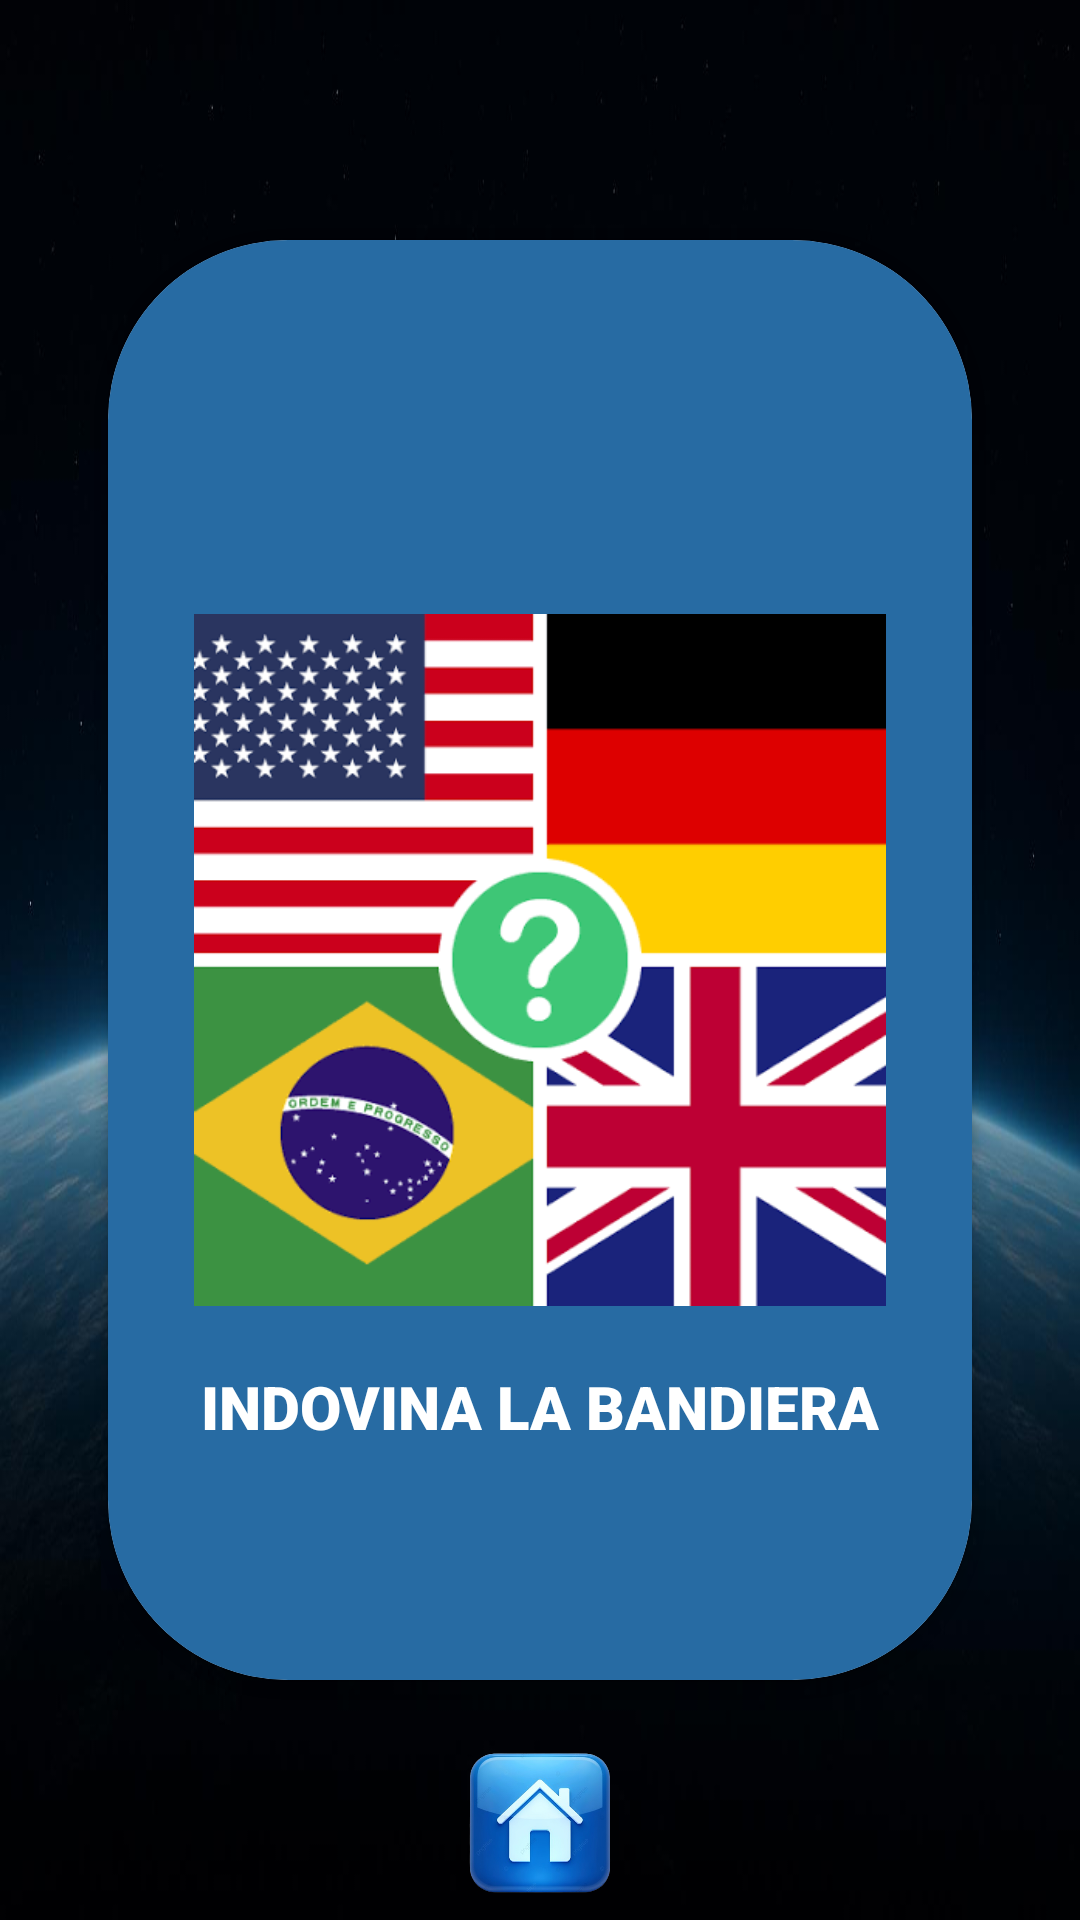

Reconstruct the res/layout file that produces this screen, plus the resources it refers to.
<!-- AndroidManifest.xml: application theme Theme.MyApplication -->
<!-- res/layout/fragquiz_layout.xml -->
<?xml version="1.0" encoding="utf-8"?>
<androidx.constraintlayout.widget.ConstraintLayout xmlns:android="http://schemas.android.com/apk/res/android"
    xmlns:tools="http://schemas.android.com/tools"
    android:layout_width="match_parent"
    android:layout_height="match_parent"
    xmlns:app="http://schemas.android.com/apk/res-auto"
    tools:context=".FragQuiz"
    android:background="@drawable/fotospazio">


    <androidx.cardview.widget.CardView
        android:id="@+id/indovina_bandiera"
        android:layout_width="0dp"
        android:layout_height="0dp"
        app:layout_constraintWidth_percent="0.80"
        app:layout_constraintHeight_percent="0.75"
        app:cardCornerRadius="60dp"
        app:layout_constraintStart_toStartOf="parent"
        app:layout_constraintTop_toTopOf="parent"
        app:layout_constraintEnd_toEndOf="parent"
        app:layout_constraintBottom_toBottomOf="parent"
        android:clickable="true"
        android:focusable="true"
        android:foreground="?android:attr/selectableItemBackground"
        >
     <androidx.constraintlayout.widget.ConstraintLayout
         android:layout_width="match_parent"
         android:layout_height="match_parent"
         android:background="#276BA3"

         >
        <ImageView
            android:id="@+id/bandiere"
            android:layout_width="0dp"
            android:layout_height="0dp"
            app:layout_constraintWidth_percent="0.80"
            app:layout_constraintDimensionRatio="1:1"
            android:src="@drawable/immagine_indovina_bandiera"
            app:layout_constraintStart_toStartOf="parent"
            app:layout_constraintTop_toTopOf="parent"
            app:layout_constraintEnd_toEndOf="parent"
            app:layout_constraintBottom_toBottomOf="parent"

            />

         <TextView
             android:id="@+id/testo"
             android:layout_width="wrap_content"
             android:layout_height="wrap_content"
             android:fontFamily="sans-serif-black"
             android:text="INDOVINA LA BANDIERA"
             android:textColor="@color/white"
             android:textSize="20sp"
             app:layout_constraintEnd_toEndOf="parent"
             app:layout_constraintStart_toStartOf="parent"
             android:layout_marginTop="20dp"
             app:layout_constraintTop_toBottomOf="@id/bandiere" />



     </androidx.constraintlayout.widget.ConstraintLayout>
    </androidx.cardview.widget.CardView>
    <ImageView
        android:id="@+id/freccia_avanti"
        android:layout_width="0dp"
        android:layout_height="0dp"
        app:layout_constraintWidth_percent="0.13"
        app:layout_constraintDimensionRatio="1:1"
        app:layout_constraintEnd_toEndOf="parent"
        app:layout_constraintTop_toTopOf="parent"
        app:layout_constraintBottom_toBottomOf="parent"
        android:src="@drawable/freccia_avanti"
        />
    <ImageView
        android:id="@+id/freccia_indietro"
        android:layout_width="0dp"
        android:layout_height="0dp"
        app:layout_constraintWidth_percent="0.13"
        app:layout_constraintDimensionRatio="1:1"
        app:layout_constraintStart_toStartOf="parent"
        app:layout_constraintTop_toTopOf="parent"
        app:layout_constraintBottom_toBottomOf="parent"
        android:src="@drawable/freccia_indietro"
        />
    <ImageView
        android:id="@+id/icona_home"
        android:layout_width="0dp"
        android:layout_height="0dp"
        app:layout_constraintWidth_percent="0.40"
        app:layout_constraintHeight_percent="0.10"
        android:src="@drawable/immagine_home"
        app:layout_constraintStart_toStartOf="parent"
        app:layout_constraintEnd_toEndOf="parent"
        app:layout_constraintBottom_toBottomOf="parent"
        />

</androidx.constraintlayout.widget.ConstraintLayout>
<!-- resources referenced by this layout -->
<resources>
  <!-- drawable fotospazio: jpeg bitmap (drawable, 44919 bytes) -->
  <!-- drawable immagine_home: png bitmap (drawable, 162273 bytes) -->
  <!-- drawable immagine_indovina_bandiera: png bitmap (drawable, 13622 bytes) -->
  <style name="Theme.MyApplication" parent="Theme.AppCompat.Light.NoActionBar" />
  <!-- not gathered from this repository: default colours our renderer supplied (Android Studio template values) -->
  <color name="white">#FFFFFFFF</color>
</resources>
